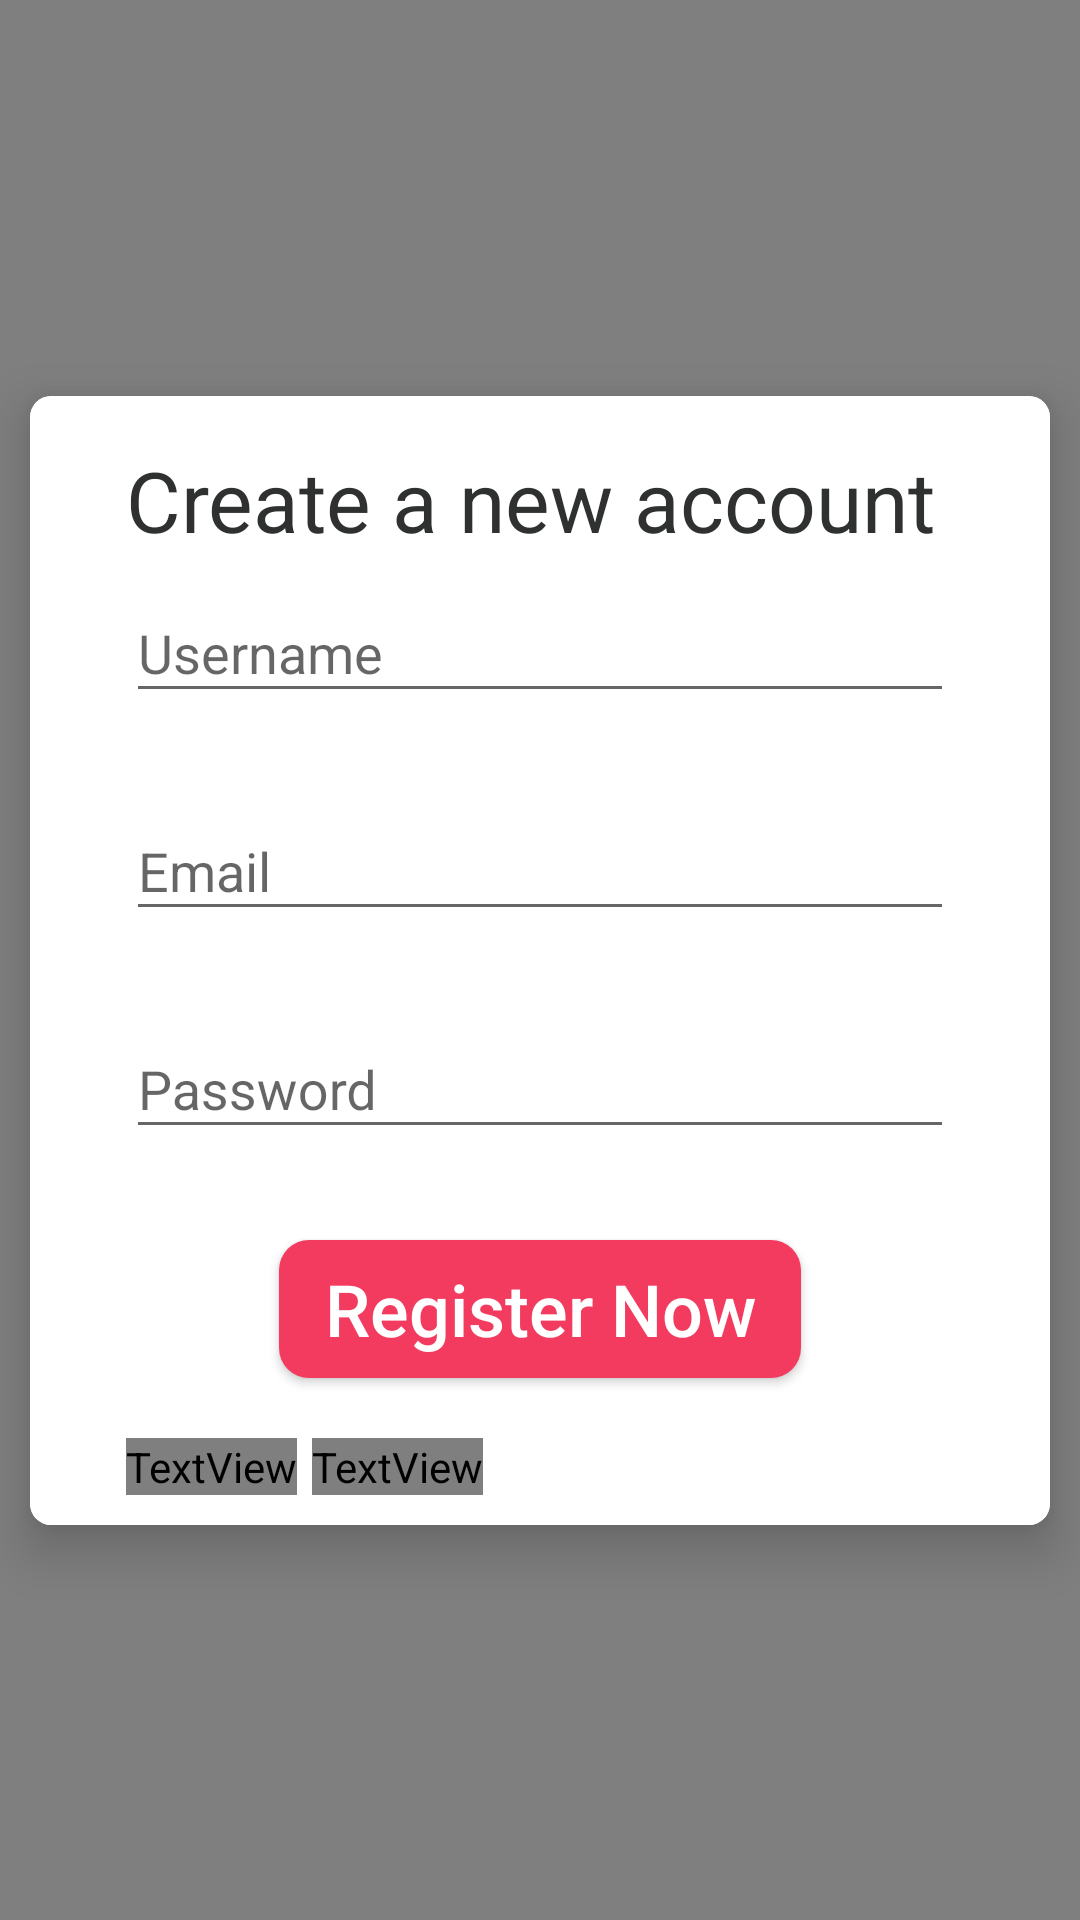

Reconstruct the res/layout file that produces this screen, plus the resources it refers to.
<!-- AndroidManifest.xml: application theme AppTheme -->
<!-- res/layout/fragment_register.xml -->
<?xml version="1.0" encoding="utf-8"?>
<layout
    xmlns:android="http://schemas.android.com/apk/res/android"
    xmlns:app="http://schemas.android.com/apk/res-auto"
    xmlns:tools="http://schemas.android.com/tools">

    <androidx.constraintlayout.widget.ConstraintLayout
        android:layout_width="match_parent"
        android:layout_height="match_parent"
        android:id="@+id/activity_login"
        tools:context=".view.fragments.RegisterFragment">

    <androidx.cardview.widget.CardView
        android:layout_width="match_parent"
        android:layout_height="wrap_content"
        android:layout_margin="10dp"
        app:layout_constraintTop_toTopOf="parent"
        app:layout_constraintBottom_toBottomOf="parent"
        app:cardElevation="10dp"
        app:cardCornerRadius="7dp"

        >

    <androidx.constraintlayout.widget.ConstraintLayout
        android:layout_width="match_parent"
        android:layout_height="wrap_content"
        android:background="#ffffff"
        >



        <ProgressBar
            android:layout_width="wrap_content"
            android:layout_height="wrap_content"
            android:id="@+id/ProgressBar"
            app:layout_constraintStart_toStartOf="parent"
            app:layout_constraintEnd_toEndOf="parent"
            app:layout_constraintTop_toTopOf="parent"
            app:layout_constraintBottom_toBottomOf="parent"
            android:visibility="gone"/>


        <TextView
            android:id="@+id/register_title"
            android:layout_width="wrap_content"
            android:layout_height="wrap_content"
            android:layout_marginStart="32dp"
            android:layout_marginLeft="32dp"
            android:layout_marginTop="16dp"
            android:text="@string/register_title"
            android:textColor="@color/grey"
            android:textSize="28sp"
            app:layout_constraintStart_toStartOf="parent"
            app:layout_constraintTop_toTopOf="parent" />


        <com.google.android.material.textfield.TextInputLayout
            android:layout_width="0dp"
            android:layout_height="wrap_content"
            android:id="@+id/register_name_il"
            app:layout_constraintTop_toBottomOf="@+id/register_title"
            app:layout_constraintStart_toStartOf="@+id/register_title"
            app:layout_constraintEnd_toEndOf="parent"
            android:layout_marginEnd="32dp"
            app:errorEnabled="true"
            android:layout_marginRight="32dp"
            >

            <com.google.android.material.textfield.TextInputEditText
                android:id="@+id/register_name"
                android:layout_width="match_parent"
                android:layout_height="wrap_content"
                android:hint="@string/name"
                android:inputType="textEmailAddress"
                android:textColor="@color/red"/>

        </com.google.android.material.textfield.TextInputLayout>

        <com.google.android.material.textfield.TextInputLayout
            android:layout_width="0dp"
            android:layout_height="wrap_content"
            android:id="@+id/register_email_il"
            app:layout_constraintTop_toBottomOf="@+id/register_name_il"
            app:layout_constraintStart_toStartOf="@+id/register_name_il"
            app:layout_constraintEnd_toEndOf="parent"
            android:layout_marginEnd="32dp"
            app:errorEnabled="true"
            android:layout_marginRight="32dp"
            >

            <com.google.android.material.textfield.TextInputEditText
                android:id="@+id/register_email"
                android:layout_width="match_parent"
                android:layout_height="wrap_content"
                android:hint="@string/email"
                android:inputType="textEmailAddress"
                android:textColor="@color/red"/>

        </com.google.android.material.textfield.TextInputLayout>


        <com.google.android.material.textfield.TextInputLayout
            android:layout_width="0dp"
            android:layout_height="wrap_content"
            android:id="@+id/register_password_il"
            app:layout_constraintStart_toStartOf="@+id/register_title"
            app:layout_constraintTop_toBottomOf="@+id/register_email_il"
            app:layout_constraintEnd_toEndOf="@+id/register_email_il"
            app:errorEnabled="true"
            >

            <com.google.android.material.textfield.TextInputEditText
                android:id="@+id/register_password"
                android:layout_width="match_parent"
                android:layout_height="wrap_content"
                android:hint="@string/password"
                android:inputType="textPassword"
                android:textColor="@color/red" />

        </com.google.android.material.textfield.TextInputLayout>


        <Button
            android:layout_width="174dp"
            android:layout_height="46dp"
            android:id="@+id/register_btn"
            android:text="@string/register"
            android:textAllCaps="false"
            android:textColor="@color/white"
            android:background="@drawable/button_field"
            android:textSize="24sp"
            app:fontFamily="@fonts/regular"
            app:layout_constraintTop_toBottomOf="@id/register_password_il"
            android:layout_marginTop="10dp"
            app:layout_constraintStart_toStartOf="parent"
            app:layout_constraintEnd_toEndOf="parent"
            />

        <TextView
            android:layout_width="0dp"
            android:layout_height="wrap_content"
            android:id="@+id/have_account_txt"
            android:text="@string/have_an_account"
            app:layout_constraintTop_toBottomOf="@id/register_btn"
            app:layout_constraintBottom_toBottomOf="parent"
            app:layout_constraintStart_toStartOf="@+id/register_title"
            android:layout_marginTop="20dp"
            android:layout_marginBottom="10dp"
            android:textSize="20sp"
            android:fontFamily="@fonts/regular"
            tools:fontFamily="sans-serif-condensed"
            android:textColor="@color/black"/>

        <TextView
            android:id="@+id/login_btn"
            android:layout_width="wrap_content"
            android:layout_height="wrap_content"
            android:background="@null"
            android:text="@string/login"
            android:textStyle="bold"
            android:textSize="20sp"
            android:fontFamily="@fonts/regular"
            android:textColor="@color/grey"
            app:layout_constraintTop_toTopOf="@+id/have_account_txt"
            app:layout_constraintBottom_toBottomOf="@id/have_account_txt"
            app:layout_constraintStart_toEndOf="@id/have_account_txt"
            android:layout_marginStart="5dp"
            android:clickable="true"
            tools:fontFamily="sans-serif-condensed"
            android:layout_marginLeft="3dp" />


    </androidx.constraintlayout.widget.ConstraintLayout>

    </androidx.cardview.widget.CardView>

        <com.flaviofaria.kenburnsview.KenBurnsView
            android:layout_width="match_parent"
            android:layout_height="match_parent"
            android:src="@drawable/bg"/>

    </androidx.constraintlayout.widget.ConstraintLayout>

</layout>
<!-- resources referenced by this layout -->
<resources>
  <color name="black">#000</color>
  <color name="grey">#2F3030</color>
  <color name="red">#F23B5F</color>
  <color name="white">#FFFFFF</color>
  <!-- drawable bg: png bitmap (drawable, 251810 bytes) -->
  <!-- drawable button_field (drawable) -->
  <?xml version="1.0" encoding="utf-8"?>
  <shape xmlns:android="http://schemas.android.com/apk/res/android">
  
      <corners android:radius="10dp"/>
      <solid android:color="@color/red"/>
  
  
  </shape>
  <string name="email">Email</string>
  <string name="have_an_account">Already have an account?</string>
  <string name="login">Login</string>
  <string name="name">Username</string>
  <string name="password">Password</string>
  <string name="register">Register Now</string>
  <string name="register_title">Create a new account</string>
  <style name="AppTheme" parent="Theme.AppCompat.Light.NoActionBar">
          
          <item name="colorPrimary">@color/mainColor</item>
          <item name="colorPrimaryDark">@color/colorPrimaryDark</item>
          <item name="colorAccent">@color/colorAccent</item>
      </style>
  <color name="mainColor">#E7152C</color>
  <color name="colorPrimaryDark">#171818</color>
  <color name="colorAccent">#D81B60</color>
</resources>
